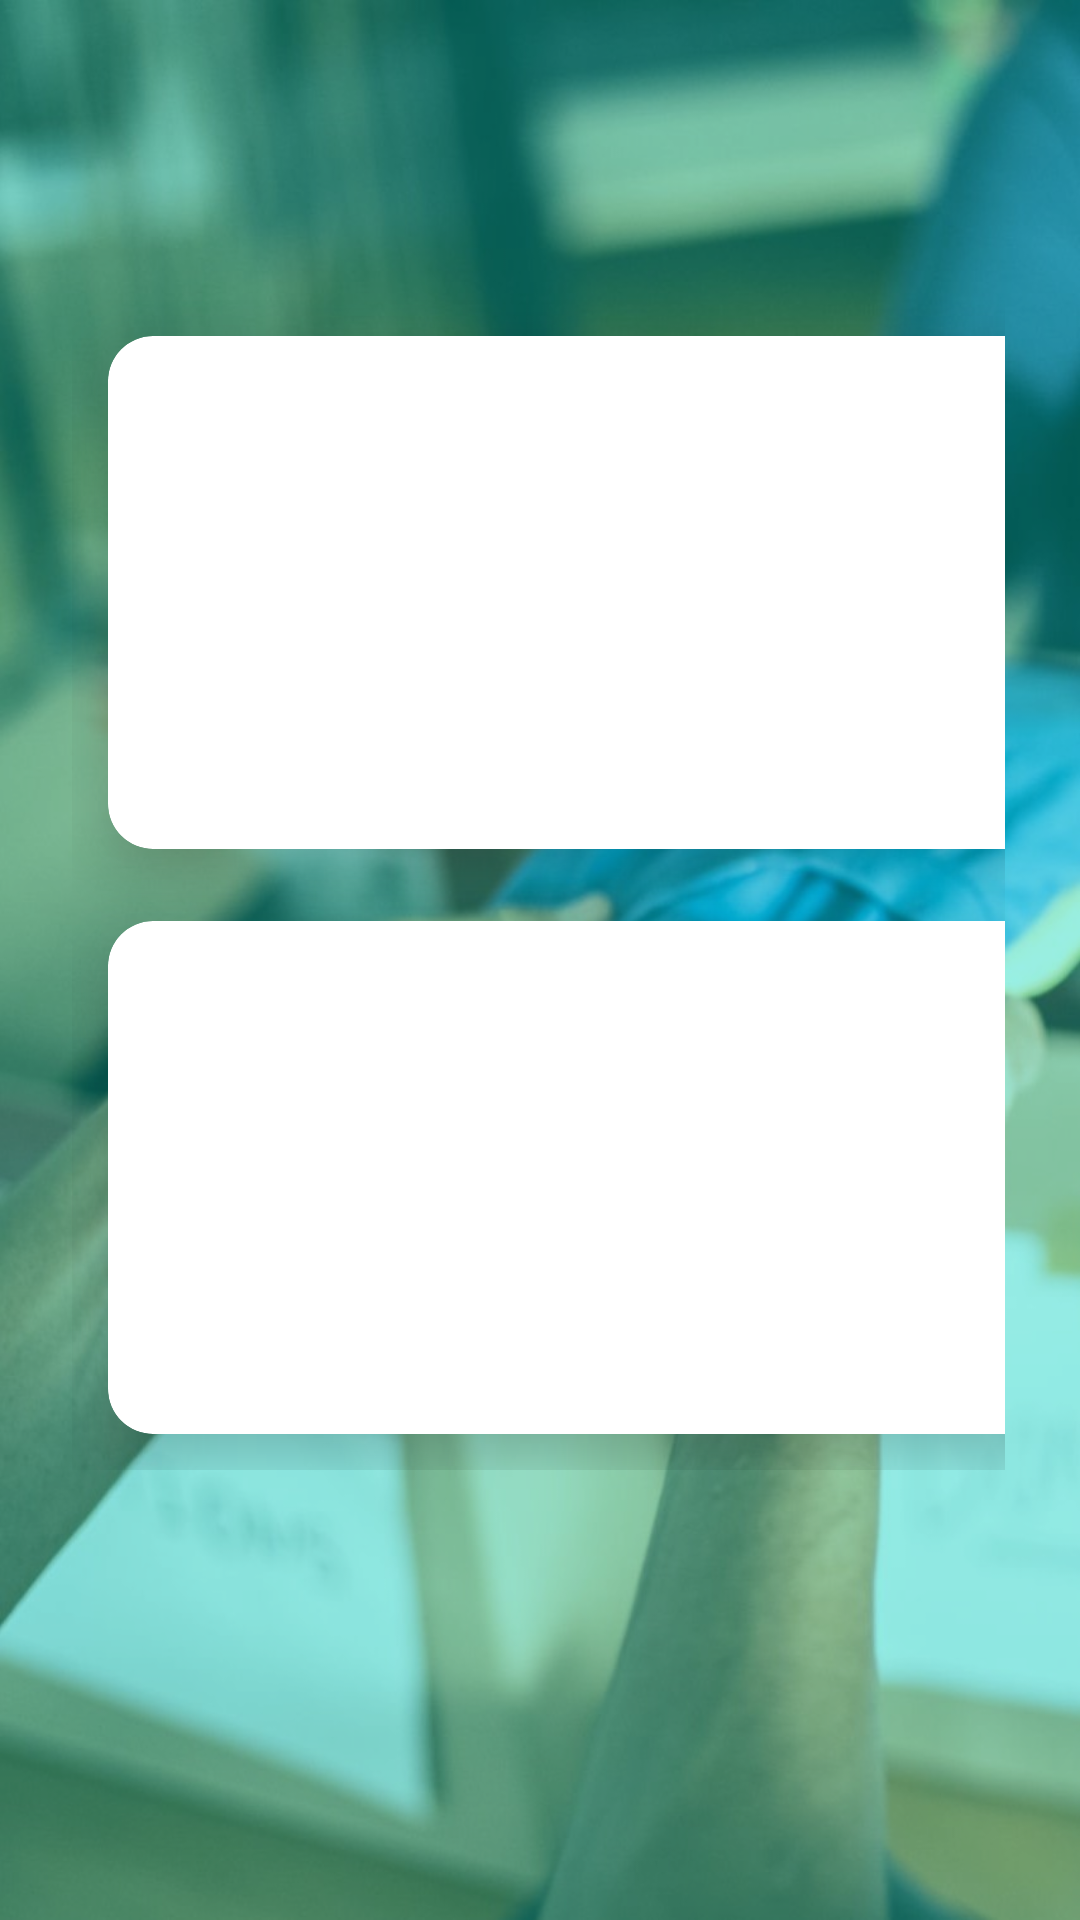

Android layout source for this screen:
<!-- AndroidManifest.xml: application theme Theme.LoginSignupAuth -->
<!-- res/layout/fragment_home.xml -->
<?xml version="1.0" encoding="utf-8"?>
<RelativeLayout xmlns:android="http://schemas.android.com/apk/res/android"
    xmlns:app="http://schemas.android.com/apk/res-auto"
    xmlns:tools="http://schemas.android.com/tools"
    android:layout_width="match_parent"
    android:layout_height="match_parent"
    android:background="@drawable/istockphoto12"
    tools:context=".HomeFragment">

    <RelativeLayout
        android:layout_width="match_parent"
        android:layout_height="match_parent"
        android:alpha="0.4"
        android:background="@color/teal_200" />

    <GridLayout
        android:layout_width="match_parent"
        android:layout_height="match_parent"
        android:layout_marginStart="24dp"
        android:layout_marginTop="100dp"
        android:layout_marginEnd="25dp"
        android:layout_marginBottom="150dp"
        android:columnCount="2"
        android:rowCount="4"
        tools:ignore="UselessParent">

        <androidx.cardview.widget.CardView
            android:layout_width="150dp"
            android:layout_height="150dp"
            android:layout_row="1"
            android:layout_rowWeight="1"
            android:layout_column="0"
            android:layout_columnWeight="1"
            android:layout_margin="12dp"
            app:cardCornerRadius="15dp"
            app:cardElevation="12dp">

            <LinearLayout
                android:layout_width="match_parent"
                android:layout_height="match_parent"
                android:gravity="center"
                android:orientation="vertical"
                tools:ignore="UseCompoundDrawables">

                <ImageView
                    android:layout_width="80dp"
                    android:layout_height="80dp"
                    android:layout_gravity="center"
                    android:contentDescription="@string/boxes"
                    android:src="@drawable/boxes" />

                <TextView
                    android:id="@+id/boxes"
                    android:layout_width="wrap_content"
                    android:layout_height="48dp"
                    android:layout_gravity="center"
                    android:text="@string/boxes"
                    android:textColor="@color/black"
                    android:textSize="18sp"
                    android:textStyle="bold"
                    tools:ignore="UsingOnClickInXml" />
            </LinearLayout>
        </androidx.cardview.widget.CardView>


        <androidx.cardview.widget.CardView
            android:layout_width="150dp"
            android:layout_height="150dp"
            android:layout_row="1"
            android:layout_rowWeight="1"
            android:layout_column="1"
            android:layout_columnWeight="1"
            android:layout_margin="12dp"
            app:cardCornerRadius="15dp"
            app:cardElevation="12dp">

            <LinearLayout
                android:layout_width="match_parent"
                android:layout_height="match_parent"
                android:gravity="center"
                android:orientation="vertical"
                tools:ignore="UseCompoundDrawables">

                <ImageView
                    android:layout_width="80dp"
                    android:layout_height="80dp"
                    android:layout_gravity="center"
                    android:contentDescription="@string/Books"
                    android:src="@drawable/books" />

                <TextView
                    android:id="@+id/Books"
                    android:layout_width="wrap_content"
                    android:layout_height="wrap_content"
                    android:layout_gravity="center"
                    android:text="Books"
                    android:textColor="@color/black"
                    android:textSize="18sp"
                    android:textStyle="bold" />
            </LinearLayout>
        </androidx.cardview.widget.CardView>


        <androidx.cardview.widget.CardView
            android:layout_width="150dp"
            android:layout_height="150dp"
            android:layout_row="3"
            android:layout_rowWeight="1"
            android:layout_column="0"
            android:layout_columnWeight="1"
            android:layout_margin="12dp"
            app:cardCornerRadius="15dp"
            app:cardElevation="12dp">

            <LinearLayout
                android:layout_width="match_parent"
                android:layout_height="match_parent"
                android:gravity="center"
                android:orientation="vertical"
                tools:ignore="UseCompoundDrawables">

                <ImageView
                    android:layout_width="80dp"
                    android:layout_height="80dp"
                    android:layout_gravity="center"
                    android:contentDescription="@string/mattress"
                    android:src="@drawable/mattress" />

                <TextView
                    android:id="@+id/mattress"
                    android:layout_width="wrap_content"
                    android:layout_height="wrap_content"
                    android:layout_gravity="center"
                    android:text="@string/mattress"
                    android:textColor="@color/black"
                    android:textSize="18sp"
                    android:textStyle="bold" />
            </LinearLayout>
        </androidx.cardview.widget.CardView>


        <androidx.cardview.widget.CardView
            android:layout_width="150dp"
            android:layout_height="150dp"
            android:layout_row="3"
            android:layout_rowWeight="1"
            android:layout_column="1"
            android:layout_columnWeight="1"
            android:layout_margin="12dp"
            app:cardCornerRadius="15dp"
            app:cardElevation="12dp">

            <LinearLayout
                android:layout_width="match_parent"
                android:layout_height="match_parent"
                android:gravity="center"
                android:orientation="vertical"
                tools:ignore="UseCompoundDrawables">

                <ImageView
                    android:layout_width="80dp"
                    android:layout_height="80dp"
                    android:layout_gravity="center"
                    android:contentDescription="@string/others"
                    android:src="@drawable/clothes" />

                <TextView
                    android:id="@+id/other"
                    android:layout_width="wrap_content"
                    android:layout_height="48dp"
                    android:layout_gravity="center"
                    android:text="@string/other"
                    android:textColor="@color/black"
                    android:textSize="18sp"
                    android:textStyle="bold"
                    tools:ignore="UsingOnClickInXml" />

            </LinearLayout>
        </androidx.cardview.widget.CardView>


    </GridLayout>
    <ProgressBar
        android:id="@+id/progressBar"
        style="@style/Widget.AppCompat.ProgressBar"
        android:layout_width="wrap_content"
        android:layout_height="wrap_content"
        android:layout_centerInParent="true"
        android:visibility="gone" />
</RelativeLayout>
<!-- resources referenced by this layout -->
<resources>
  <color name="black">#FF000000</color>
  <color name="teal_200">#FF03DAC5</color>
  <!-- drawable books: jpg bitmap (drawable, 5728 bytes) -->
  <!-- drawable boxes: jpg bitmap (drawable, 5045 bytes) -->
  <!-- drawable clothes: jpg bitmap (drawable, 6477 bytes) -->
  <!-- drawable istockphoto12: jpg bitmap (drawable, 128519 bytes) -->
  <!-- drawable mattress: jpg bitmap (drawable, 3932 bytes) -->
  <string name="Books">books</string>
  <string name="boxes">Boxes</string>
  <string name="mattress">Mattress</string>
  <string name="other">Others</string>
  <string name="others"> StationaryShare Founded in 2024, it serves humanity irrespective of race, color, religion, gender or nationality. Our development programs focus on children welfare; health; and education. </string>
  <style name="Theme.LoginSignupAuth" parent="Theme.MaterialComponents.DayNight.NoActionBar">
          
          <item name="colorPrimary">@color/teal_700</item>
          <item name="colorPrimaryVariant">@color/teal_700</item>
          <item name="colorOnPrimary">@color/white</item>
          
          <item name="colorSecondary">@color/teal_700</item>
          <item name="colorSecondaryVariant">@color/teal_700</item>
          <item name="colorOnSecondary">@color/black</item>
          
          <item name="android:statusBarColor">?attr/colorPrimaryVariant</item>
          
      </style>
  <color name="teal_700">#FF018786</color>
  <color name="white">#FFFFFFFF</color>
</resources>
